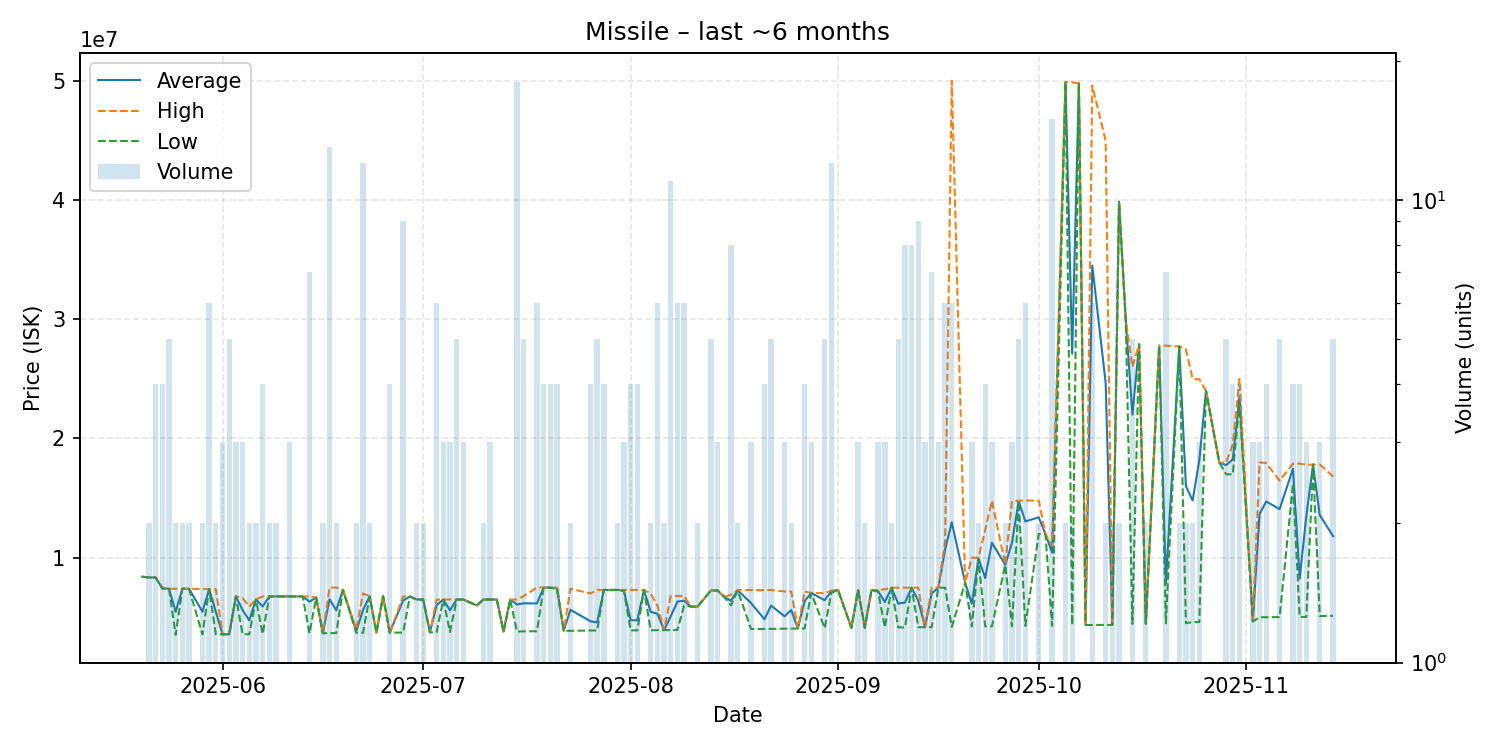

Source data for this figure (header and first rows):
date, average, highest, lowest, order_count, volume
2025-05-20, 8405000, 8405000, 8405000, 1, 1
2025-05-21, 8347000, 8349000, 8345000, 2, 2
2025-05-22, 8340500, 8342000, 8339000, 4, 4
2025-05-23, 7449750, 7499500, 7400000, 4, 4
2025-05-24, 7399800, 7400000, 7399000, 4, 5
2025-05-25, 5464500, 7399000, 3530000, 2, 2
2025-05-26, 7399500, 7400000, 7399000, 2, 2
2025-05-27, 7389500, 7390000, 7389000, 2, 2
2025-05-29, 5473500, 7380000, 3567000, 2, 2
2025-05-30, 7368167, 7369000, 7368000, 3, 6
2025-05-31, 5467000, 7359000, 3575000, 2, 2
2025-06-01, 3576000, 3576000, 3576000, 1, 3
2025-06-02, 3582000, 3583000, 3581000, 3, 5
2025-06-03, 6756333, 6757000, 6756000, 3, 3
2025-06-04, 5612667, 6627500, 3583000, 3, 3
2025-06-05, 4742000, 5900000, 3584000, 2, 2
2025-06-06, 6499000, 6499000, 6499000, 2, 2
2025-06-07, 5902750, 6756000, 3598000, 4, 4
2025-06-08, 6755500, 6756000, 6755000, 2, 2
2025-06-09, 6755500, 6756000, 6755000, 2, 2
2025-06-11, 6756000, 6756000, 6756000, 3, 3
2025-06-12, 6755000, 6755000, 6755000, 1, 1
2025-06-13, 6754000, 6754000, 6754000, 1, 1
2025-06-14, 6311714, 6756000, 3648000, 5, 7
2025-06-15, 6659000, 6659000, 6659000, 1, 1
2025-06-16, 3669000, 3669000, 3669000, 1, 2
2025-06-17, 6523846, 7500000, 3673000, 10, 13
2025-06-18, 5589000, 7496000, 3682000, 2, 2
2025-06-19, 7300000, 7300000, 7300000, 1, 1
2025-06-21, 3849000, 3995000, 3703000, 2, 2
2025-06-22, 5607833, 6995000, 3705000, 11, 12
2025-06-23, 6772500, 6795000, 6750000, 2, 2
2025-06-24, 3708000, 3708000, 3708000, 1, 1
2025-06-25, 6781000, 6781000, 6781000, 1, 1
2025-06-26, 3719250, 3721000, 3717500, 4, 4
2025-06-28, 6413333, 6749000, 3724000, 7, 9
2025-06-29, 6748000, 6748000, 6748000, 1, 1
2025-06-30, 6499500, 6500000, 6499000, 2, 2
2025-07-01, 6493000, 6493000, 6493000, 1, 2
2025-07-02, 3737000, 3737000, 3737000, 1, 1
2025-07-03, 6015167, 6487000, 3742000, 6, 6
2025-07-04, 6494333, 6496500, 6490000, 3, 3
2025-07-05, 5589667, 6500000, 3769000, 3, 3
2025-07-06, 6493200, 6494000, 6492000, 4, 5
2025-07-07, 6494000, 6494000, 6494000, 2, 3
2025-07-09, 6000000, 6000000, 6000000, 1, 1
2025-07-10, 6493500, 6494000, 6493000, 2, 2
2025-07-11, 6492667, 6494000, 6490000, 3, 3
2025-07-12, 6494000, 6494000, 6494000, 1, 1
2025-07-13, 3808000, 3808000, 3808000, 1, 1
2025-07-14, 6492000, 6492000, 6492000, 1, 1
2025-07-15, 6077389, 6494000, 3817000, 10, 18
2025-07-16, 6177600, 6781000, 3826000, 5, 5
2025-07-18, 6162667, 7500000, 3838000, 6, 6
2025-07-19, 7499500, 7500000, 7499000, 2, 4
2025-07-20, 7488000, 7488000, 7488000, 3, 4
2025-07-21, 7453750, 7488000, 7351000, 4, 4
2025-07-22, 3860000, 3860000, 3860000, 1, 1
2025-07-23, 5635000, 7399000, 3871000, 2, 2
2025-07-26, 4673250, 7000000, 3898000, 4, 4
... 92 more rows
